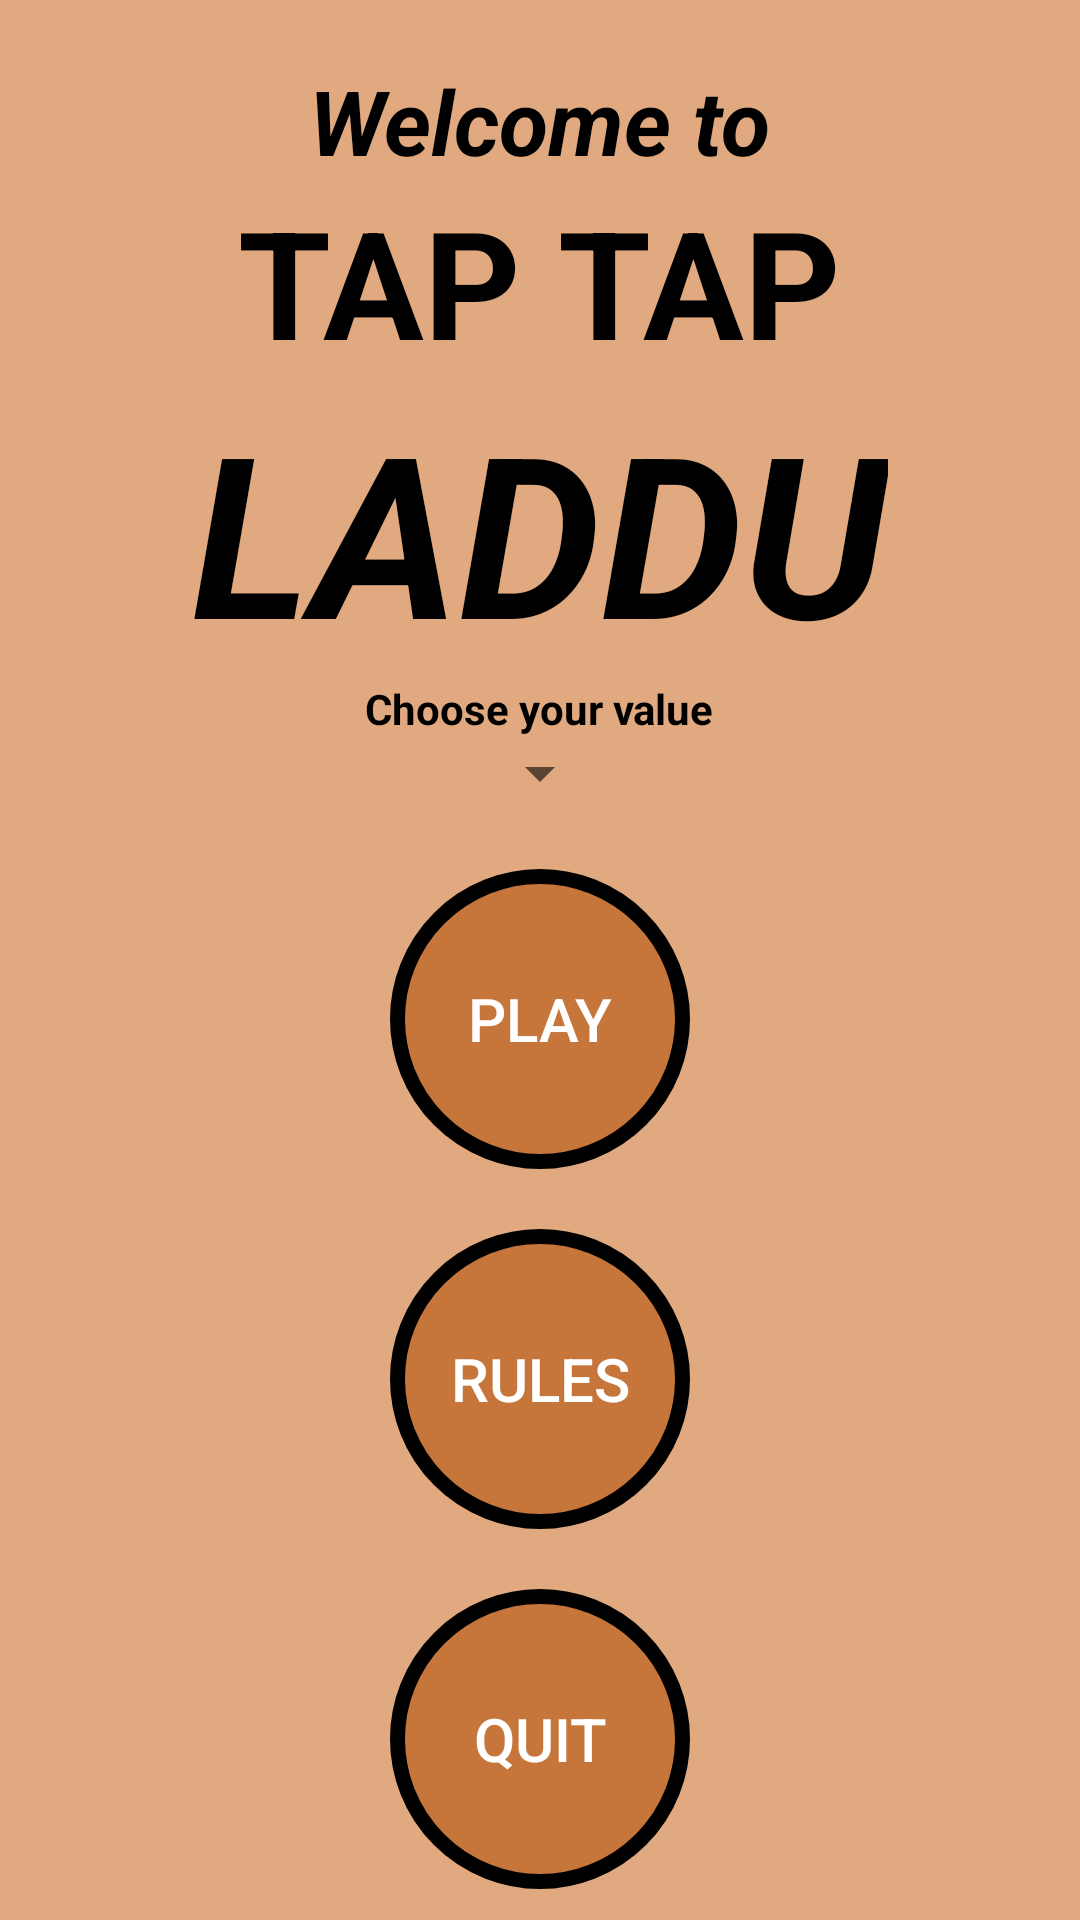

Android layout source for this screen:
<!-- AndroidManifest.xml: application theme AppTheme -->
<!-- res/layout/activity_introduction.xml -->
<?xml version="1.0" encoding="utf-8"?>
<RelativeLayout xmlns:android="http://schemas.android.com/apk/res/android"
    xmlns:tools="http://schemas.android.com/tools"
    android:layout_width="match_parent"
    android:layout_height="match_parent"
    android:background="@color/background"
    android:layout_gravity="center"
    android:layout_marginTop="@dimen/browser_actions_context_menu_min_padding"

    tools:context=".Introduction">

    <RelativeLayout
        android:layout_width="match_parent"
        android:layout_height="wrap_content"
        android:orientation="vertical"

        android:layout_gravity="center"
        android:layout_centerInParent="true">

        <TextView
            android:layout_width="wrap_content"
            android:layout_height="wrap_content"
            android:background="@color/background"
            android:text=""
            android:id="@+id/textView"
            android:textSize="35dp"
            android:layout_alignParentTop="true"
            android:layout_centerHorizontal="true" />

        <TextView
            android:id="@+id/welcome"
            android:layout_width="wrap_content"
            android:layout_height="wrap_content"
            android:layout_centerHorizontal="true"
            android:layout_marginTop="10dp"
            android:shadowColor="#FBFAFA"
            android:text="Welcome to"
            android:textColor="#000000"
            android:textSize="30dp"
            android:textStyle="bold|italic" />

        <TextView
            android:id="@+id/taptap"
            android:layout_width="wrap_content"
            android:layout_height="wrap_content"
            android:layout_below="@+id/welcome"
            android:layout_centerHorizontal="true"
            android:text="TAP TAP"
            android:textColor="#000000"
            android:textSize="50dp"
            android:textStyle="bold" />

        <TextView
            android:id="@+id/laddu"
            android:layout_width="wrap_content"
            android:layout_height="wrap_content"
            android:layout_below="@+id/taptap"
            android:layout_centerHorizontal="true"
            android:text="LADDU"
            android:textColor="#000000"
            android:textSize="75dp"
            android:textStyle="bold|italic" />


        <TextView
            android:id="@+id/changeValue"
            android:layout_width="wrap_content"
            android:layout_height="wrap_content"
            android:layout_below="@+id/laddu"
            android:layout_centerHorizontal="true"
            android:text="Choose your value"
            android:textColor="#000000"
            android:textStyle="bold" />

        <Spinner
            android:id="@+id/spinner"
            android:layout_width="wrap_content"
            android:layout_height="wrap_content"
            android:layout_below="@+id/changeValue"
            android:layout_centerHorizontal="true"
            android:popupBackground="@color/background" />

        <Button
            android:id="@+id/play"
            android:layout_width="wrap_content"
            android:layout_height="wrap_content"
            android:layout_below="@+id/spinner"
            android:layout_marginTop="20dp"
            android:layout_centerHorizontal="true"
            android:background="@drawable/round_button"
            android:shadowColor="@android:color/background_light"
            android:text="@string/play"
            android:textColor="#FFFFFFFF"
            android:textSize="20dp" />

        <Button
            android:id="@+id/rules"
            android:layout_width="wrap_content"
            android:layout_height="wrap_content"
            android:layout_below="@+id/play"
            android:layout_marginTop="20dp"
            android:layout_centerHorizontal="true"
            android:background="@drawable/round_button"
            android:shadowColor="@android:color/background_light"
            android:text="@string/rules"
            android:textColor="#FFFFFFFF"
            android:textSize="20dp" />

        <Button
            android:id="@+id/quit"
            android:layout_width="wrap_content"
            android:layout_height="wrap_content"
            android:layout_below="@+id/rules"
            android:layout_marginTop="20dp"
            android:layout_centerHorizontal="true"
            android:background="@drawable/round_button"
            android:shadowColor="@android:color/background_light"
            android:text="@string/quit"
            android:textColor="#FFFFFFFF"
            android:textSize="20dp" />

    </RelativeLayout>



</RelativeLayout>
<!-- resources referenced by this layout -->
<resources>
  <color name="background">#E1A97F</color>
  <!-- drawable round_button (drawable) -->
  <?xml version="1.0" encoding="utf-8"?>
  <selector xmlns:android="http://schemas.android.com/apk/res/android">
      <item>
          <shape android:shape="oval"
              android:color="#FFFFFF">
              <stroke android:color="#FF000000" android:width="5dp" />
              <solid android:color="#9CB65511"/>
              <size android:width="100dp" android:height="100dp"/>
          </shape>
      </item>
  </selector>
  <string name="play">Play</string>
  <string name="quit">Quit</string>
  <string name="rules">Rules</string>
  <style name="AppTheme" parent="Theme.AppCompat.DayNight">
          
          <item name="colorPrimary">@color/colorPrimary</item>
          <item name="colorPrimaryDark">@color/colorPrimaryDark</item>
          <item name="colorAccent">@color/colorAccent</item>
          <item name="android:windowNoTitle">true</item>
          <item name="android:windowFullscreen">true</item>
      </style>
  <color name="colorPrimary">#6200EE</color>
  <color name="colorPrimaryDark">#3700B3</color>
  <color name="colorAccent">#03DAC5</color>
</resources>
